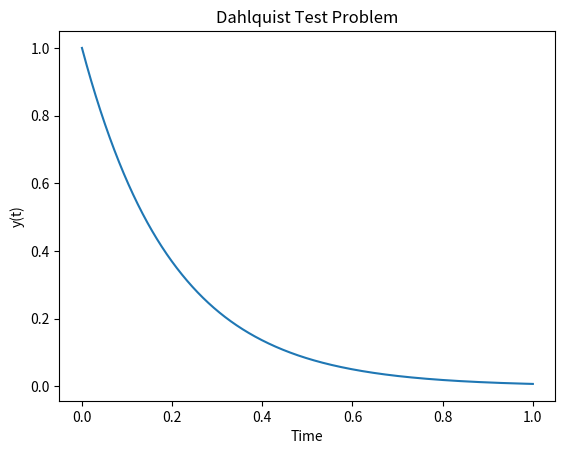

The matplotlib source for this figure: (Note: this script raises an exception after producing the figure.)
#%%
import numpy as np
from scipy.integrate import solve_ivp
import matplotlib.pyplot as plt

# Define the Dahlquist ODE
def dahlquist(t, y):
    return -5 * y

# Set the initial conditions
t_span = (0, 1)
y0 = [1.0]
t_eval = np.linspace(0, 1, 10001)

# Solve the ODE using solve_ivp
sol = solve_ivp(dahlquist, t_span, y0, method='RK45', t_eval=t_eval)

# Plot the solution
plt.plot(sol.t, sol.y[0])
plt.xlabel('Time')
plt.ylabel('y(t)')
plt.title('Dahlquist Test Problem')
plt.show()

## Save t_eval and the solutuin to a npz file
np.savez('data/dahlquist_n5.npz', t=t_eval, X=sol.y)

# %%
